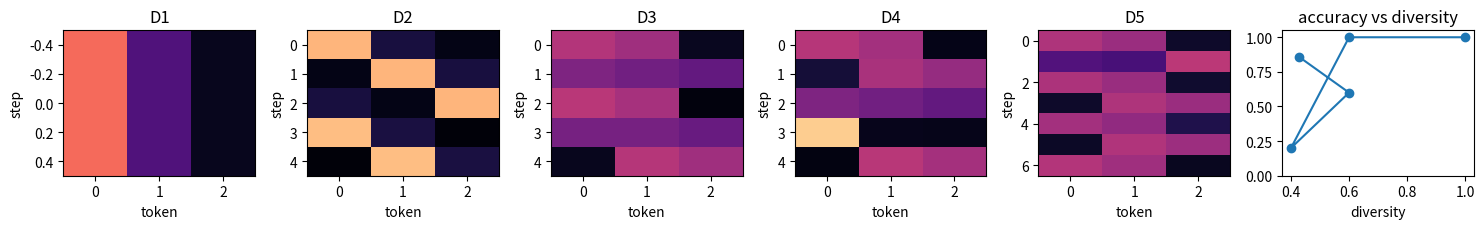

Here is the Python script that generated this plot:

import math
import random
from collections import Counter
from collections import defaultdict

import matplotlib.pyplot as plt
import numpy as np

SEED = 713
random.seed(SEED)
np.random.seed(SEED)


def softmax(values):
    arr = np.array(values, dtype=float)
    shifted = arr - np.max(arr)
    exp = np.exp(shifted)
    return exp / exp.sum()


def accuracy(pred, gold):
    return sum(int(a == b) for a, b in zip(pred, gold)) / max(1, len(gold))


def show_table(rows, headers):
    widths = [len(str(h)) for h in headers]
    for row in rows:
        for i, value in enumerate(row):
            widths[i] = max(widths[i], len(str(value)))
    print(" | ".join(str(h).ljust(widths[i]) for i, h in enumerate(headers)))
    print("-+-".join("-" * w for w in widths))
    for row in rows:
        print(" | ".join(str(value).ljust(widths[i]) for i, value in enumerate(row)))


def make_sequence_ladder(topic):
    if topic == "8.13":
        return [
            {"name": "D1 reversal", "sequences": [["dog", "bites"], ["bites", "dog"]], "labels": [1, 0], "max_pos": 2},
            {"name": "D2 clean order", "sequences": [["a", "then", "b"], ["b", "then", "a"], ["red", "before", "blue"], ["blue", "before", "red"], ["left", "right"]], "labels": [1, 0, 1, 0, 1], "max_pos": 5},
            {"name": "D3 agreement", "sequences": [["dogs", "chase", "cat"], ["cat", "chase", "dogs"], ["he", "likes", "tea"], ["tea", "likes", "he"], ["birds", "fly", "today"]], "labels": [1, 0, 1, 0, 1], "max_pos": 8},
            {"name": "D4 pair tasks", "sequences": [["subject", "verb", "object", "now"], ["object", "verb", "subject", "now"], ["query", "key", "value", "end"], ["value", "key", "query", "end"], ["first", "middle", "last", "stop"]], "labels": [1, 0, 1, 0, 1], "max_pos": 10},
            {"name": "D5 beyond learned", "sequences": [["start"] + ["filler"] * n + ["end"] for n in [4, 8, 12, 16, 20]], "labels": [1, 1, 1, 1, 1], "max_pos": 22},
        ]
    if topic == "8.14":
        return [
            {"name": "D1 mask toy", "T": 32, "w": 2, "evidence": [(19, 0)], "global_tokens": []},
            {"name": "D2 local deps", "T": 24, "w": 2, "evidence": [(4, 3), (8, 6), (12, 11), (16, 15), (20, 18)], "global_tokens": []},
            {"name": "D3 global random", "T": 40, "w": 2, "evidence": [(30, 0), (35, 1), (21, 18), (10, 8), (39, 3)], "global_tokens": [0, 1]},
            {"name": "D4 document snippets", "T": 64, "w": 3, "evidence": [(50, 2), (60, 4), (32, 31), (12, 10), (45, 5)], "global_tokens": [0, 2, 4]},
            {"name": "D5 far evidence", "T": 96, "w": 3, "evidence": [(90, 0), (88, 6), (70, 9), (44, 43), (30, 27)], "global_tokens": [0, 6, 9]},
        ]
    if topic == "8.15":
        return [
            {"name": "D1 logits", "rows": [[3.0, 2.0, 0.5]], "target": ["A"]},
            {"name": "D2 clean rows", "rows": [[3, 1, 0], [0, 3, 1], [1, 0, 3], [4, 2, 0], [0, 4, 2]], "target": list("ABCAB")},
            {"name": "D3 traps", "rows": [[2.1, 2.0, 0], [1.8, 1.7, 1.6], [3, 2.9, 0], [2, 2, 1.9], [0, 2.2, 2.1]], "target": list("BACCB")},
            {"name": "D4 candidates", "rows": [[2.5, 2.4, 0.1], [0.5, 2.0, 1.9], [2.2, 2.1, 2.0], [3.0, 0.2, 0.1], [0.1, 2.8, 2.7]], "target": list("ABABB")},
            {"name": "D5 long generation", "rows": [[2.0, 1.9, 0.2], [1.5, 1.4, 2.2], [2.1, 2.0, 0.4], [0.4, 2.2, 2.1], [1.9, 1.8, 0.7], [0.5, 2.4, 2.3], [2.3, 2.2, 0.2]], "target": list("ACABABB")},
        ]
    if topic == "8.16":
        return [
            {"name": "D1 lesson pair", "cand": "the cat sat", "ref": "the cat slept", "probs": [0.5, 0.25, 0.25]},
            {"name": "D2 paraphrases", "pairs": [("small cat sleeps", "small cat sleeps"), ("red bird flies", "red bird sings"), ("quick dog runs", "dog runs quickly"), ("bright moon rises", "moon rises bright"), ("blue car stops", "blue bus stops")]},
            {"name": "D3 predicate order", "pairs": [("the cat chased mouse", "the mouse chased cat"), ("doctor treats patient", "doctor helps patient"), ("team wins final", "team loses final"), ("user resets password", "password resets user"), ("model answers question", "model answers query")]},
            {"name": "D4 summaries", "pairs": [("sales rose in june", "sales rose in june after ads"), ("server failed at noon", "server recovered at noon"), ("policy changed for users", "policy changed for all users"), ("campaign reached creators", "campaign reached many creators"), ("video views increased", "video watch time increased")]},
            {"name": "D5 long refs", "pairs": [("the model answered safely with citations", "the model answered correctly with citations"), ("the summary covered three facts and omitted risk", "the summary covered three facts and named risk"), ("translation kept names but changed tense", "translation kept names and preserved tense"), ("caption mentions dog running near beach", "caption mentions dog walking near beach"), ("assistant refused unsafe request politely", "assistant refused unsafe request clearly")]},
        ]
    if topic == "8.17":
        return [
            {"name": "D1 Ada", "tokens": ["Ada", "works", "at", "OpenAI"], "tags": ["B-PER", "O", "O", "B-ORG"]},
            {"name": "D2 clean entities", "examples": [(["Ada", "joined", "OpenAI"], ["B-PER", "O", "B-ORG"]), (["Lin", "visits", "Paris"], ["B-PER", "O", "B-LOC"]), (["DeepMind", "hired", "Ilya"], ["B-ORG", "O", "B-PER"]), (["Mira", "met", "Sam"], ["B-PER", "O", "B-PER"]), (["Google", "opened", "office"], ["B-ORG", "O", "O"])]},
            {"name": "D3 adjacent padding", "examples": [(["Ada", "Bob", "spoke"], ["B-PER", "B-PER", "O"]), (["New", "York", "Labs"], ["B-LOC", "I-LOC", "B-ORG"]), (["Eve", "from", "IBM", "arrived"], ["B-PER", "O", "B-ORG", "O"]), (["Paris", "Paris", "team"], ["B-LOC", "B-ORG", "O"]), (["Zed", "Corp", "LLC"], ["B-ORG", "I-ORG", "I-ORG"])]},
            {"name": "D4 snippets", "examples": [(["Dr", "Chen", "at", "Mayo"], ["B-PER", "I-PER", "O", "B-ORG"]), (["Acme", "bought", "Beta"], ["B-ORG", "O", "B-ORG"]), (["Nina", "left", "Berlin"], ["B-PER", "O", "B-LOC"]), (["OpenAI", "San", "Francisco"], ["B-ORG", "B-LOC", "I-LOC"]), (["Raj", "from", "UN"], ["B-PER", "O", "B-ORG"])]},
            {"name": "D5 long multi", "examples": [(["Ada", "Lovelace", "worked", "with", "Babbage", "Labs"], ["B-PER", "I-PER", "O", "O", "B-ORG", "I-ORG"]), (["Maya", "from", "OpenAI", "visited", "London"], ["B-PER", "O", "B-ORG", "O", "B-LOC"]), (["IBM", "and", "Google", "met", "in", "Paris"], ["B-ORG", "O", "B-ORG", "O", "O", "B-LOC"]), (["Dr", "Lee", "joined", "Mayo", "Clinic"], ["B-PER", "I-PER", "O", "B-ORG", "I-ORG"]), (["Sam", "Altman", "visited", "New", "York"], ["B-PER", "I-PER", "O", "B-LOC", "I-LOC"])]},
        ]
    return [
        {"name": "D1 morphology", "tokens": ["walk", "walked", "walking"], "tags": ["VERB", "VERB", "VERB"]},
        {"name": "D2 clean POS", "examples": [(["dogs", "walk"], ["NOUN", "VERB"]), (["they", "walked"], ["NOUN", "VERB"]), (["walking", "helps"], ["NOUN", "VERB"]), (["red", "dogs", "run"], ["ADJ", "NOUN", "VERB"]), (["cats", "sleep"], ["NOUN", "VERB"])]},
        {"name": "D3 ambiguous", "examples": [(["walk", "home"], ["VERB", "NOUN"]), (["the", "walk"], ["DET", "NOUN"]), (["walking", "tour"], ["ADJ", "NOUN"]), (["we", "duck"], ["NOUN", "VERB"]), (["duck", "soup"], ["NOUN", "NOUN"])]},
        {"name": "D4 tagged lines", "examples": [(["bright", "birds", "sing"], ["ADJ", "NOUN", "VERB"]), (["users", "liked", "ads"], ["NOUN", "VERB", "NOUN"]), (["fast", "models", "serve"], ["ADJ", "NOUN", "VERB"]), (["the", "running", "joke"], ["DET", "ADJ", "NOUN"]), (["creators", "earned", "money"], ["NOUN", "VERB", "NOUN"])]},
        {"name": "D5 agreement", "examples": [(["the", "dogs", "were", "walking"], ["DET", "NOUN", "VERB", "VERB"]), (["a", "walk", "was", "short"], ["DET", "NOUN", "VERB", "ADJ"]), (["walking", "brands", "sell"], ["ADJ", "NOUN", "VERB"]), (["names", "ending", "ing", "confuse"], ["NOUN", "VERB", "NOUN", "VERB"]), (["past", "users", "walked"], ["ADJ", "NOUN", "VERB"])]},
    ]



TOKENS = ["A", "B", "C"]


def temperature_probs(logits, temperature=1.0):
    return softmax(np.array(logits, dtype=float) / temperature)


def top_k_probs(probs, k):
    probs = np.array(probs, dtype=float)
    keep = np.argsort(probs)[-k:]
    out = np.zeros_like(probs)
    out[keep] = probs[keep]
    out = out / out.sum()
    return out


def nucleus_probs(probs, threshold):
    probs = np.array(probs, dtype=float)
    order = list(np.argsort(-probs))
    keep = []
    total = 0.0
    for idx in order:
        keep.append(idx)
        total += float(probs[idx])
        if total >= threshold:
            break
    out = np.zeros_like(probs)
    out[keep] = probs[keep]
    out = out / out.sum()
    return out, keep


def beam_log_score(token_probs):
    return sum(math.log(p) for p in token_probs)


def decode(logits, strategy="greedy", rng=None):
    rng = rng or random.Random(SEED)
    probs = temperature_probs(logits)
    if strategy == "greedy":
        return TOKENS[int(np.argmax(probs))]
    if strategy == "top_k":
        probs = top_k_probs(probs, 2)
    if strategy == "nucleus":
        probs, keep = nucleus_probs(probs, 0.9)
    draw = rng.random()
    total = 0.0
    for token, prob in zip(TOKENS, probs):
        total += float(prob)
        if draw <= total:
            return token
    return TOKENS[-1]


def constrained_success(row, gold, index):
    if index % 2 == 0:
        pred = decode(row, "greedy")
    else:
        pred = decode(row, "top_k", random.Random(SEED + index))
    return int(pred == gold)



logits = [3.0, 2.0, 0.5]
probs = temperature_probs(logits)
winner = TOKENS[int(np.argmax(probs))]
print(np.round(probs, 6), winner)
assert np.allclose(np.round(probs, 6), [0.689672, 0.253716, 0.056612])
assert winner == "A"



base = np.array([0.55, 0.25, 0.10, 0.06, 0.04])
filtered = top_k_probs(base, 3)
nucleus, keep = nucleus_probs([0.50, 0.25, 0.12053, 0.08, 0.04947], 0.87)
score = beam_log_score([0.3, 0.3, 0.3])
print("top-k", filtered)
print("nucleus count", len(keep))
print("beam", round(score, 6))
assert np.allclose(filtered[3:], [0.0, 0.0])
assert round(float(filtered[:3].sum()), 6) == 1.0
assert len(keep) == 3
assert round(score, 6) == -3.611918
assert round(math.log(0.3), 6) == -1.203973



ladder = make_sequence_ladder("8.15")
for rung in ladder:
    print(rung["name"], "steps=", len(rung["rows"]), "sample logits=", rung["rows"][0])



rows = []
metrics = []
diversity = []
for rung in ladder:
    successes = [constrained_success(row, gold, i) for i, (row, gold) in enumerate(zip(rung["rows"], rung["target"]))]
    generated = [decode(row, "top_k", random.Random(SEED + i)) for i, row in enumerate(rung["rows"])]
    score = sum(successes) / len(successes)
    metrics.append(score)
    diversity.append(len(set(generated)) / len(generated))
    rows.append([rung["name"], len(rung["rows"]), round(score, 3), round(diversity[-1], 3)])
show_table(rows, ["rung", "steps", "accuracy", "diversity"])



fig, axes = plt.subplots(1, 6, figsize=(15, 2.4))
for ax, rung in zip(axes[:5], ladder):
    mat = np.vstack([temperature_probs(row) for row in rung["rows"]])
    ax.imshow(mat, cmap="magma", aspect="auto", vmin=0, vmax=1)
    ax.set_title(rung["name"].split()[0])
    ax.set_xlabel("token")
    ax.set_ylabel("step")
axes[5].plot(diversity, metrics, marker="o")
axes[5].set_ylim(0, 1.05)
axes[5].set_title("accuracy vs diversity")
axes[5].set_xlabel("diversity")
fig.tight_layout()



d5 = ladder[-1]
probs = temperature_probs(d5["rows"][0])
wrong = np.where(probs >= sorted(probs)[-2], probs, 0.0)
right = top_k_probs(probs, 2)
product_score = float(np.prod([0.01] * 400))
log_score = beam_log_score([0.01] * 400)
print("wrong sum", wrong.sum())
print("right sum", right.sum())
print("product", product_score)
print("log", round(log_score, 3))
assert wrong.sum() < 1.0
assert round(float(right.sum()), 6) == 1.0
assert product_score == 0.0
assert log_score < 0
